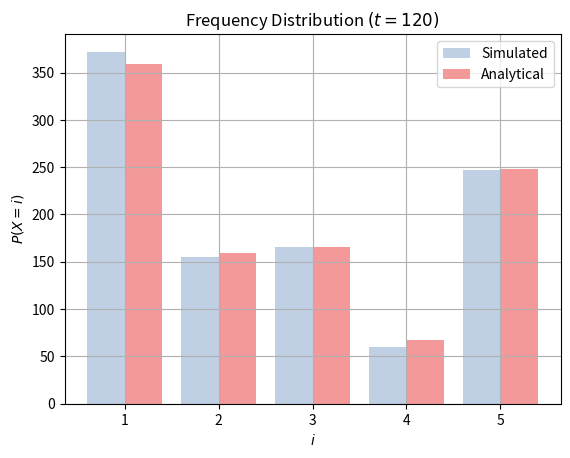

Source code (Python):
import numpy as np
import matplotlib.pyplot as plt
from scipy import stats


def get_analytical_state_vector(P, t):

    
    P_t = np.linalg.matrix_power(P, t)
    p0 = np.array([1,0,0,0,0])

    return np.dot(p0, P_t) 


    
# Markov Chain Monte Carlo

def get_state_at_120_MCMC():

    P = np.array([[0.9915, 0.005, 0.0025, 0, 0.001],
                  [0, 0.986, 0.005, 0.004, 0.005],
                  [0, 0, 0.992, 0.003, 0.005],
                  [0, 0, 0, 0.991, 0.009],
                  [0, 0, 0, 0, 1]])
    
    N = len(P[0])  
    
    # initial state
    
    states = [0]
    
    for _ in range(120): # t = 0 -> 120

        currrent_state = states[-1] # Current state (as defined by previous transition)

        # performing transition

        transition_probabilities = P[currrent_state]
        new_state = np.random.choice(list(range(N)), p = transition_probabilities) # New column

        # Updating

        states.append(new_state)

    return states[-1] # State at t = 120

def task_2(n):
    """
    Comparing distribution over states at t = 120 for both
    analytical and simulated approach
    """

    # Generating analytical distribution

    t = 120
    P = np.array([[0.9915, 0.005, 0.0025, 0, 0.001],
                  [0, 0.986, 0.005, 0.004, 0.005],
                  [0, 0, 0.992, 0.003, 0.005],
                  [0, 0, 0, 0.991, 0.009],
                  [0, 0, 0, 0, 1]])
       
    analytical = 1000*get_analytical_state_vector(P, t)

    simulated = np.zeros(5)

    for i in range(n): # Simulating n women
        
        if i%100==0:
            print(f"simulated {i} samples")
        
        state_at_120 = get_state_at_120_MCMC()
        simulated[state_at_120] += 1 # Counting number of times in each state

    simulated = simulated # Normalizing
    
    
    print(f"Simulated: {simulated}")
    print(f"analytical: {analytical}")

    x = np.array(list(range(1, len(simulated)+1)))

    plt.bar(x-0.2, simulated, color="lightsteelblue", label="Simulated",alpha=0.8, width=0.4, align='center')
    plt.bar(x+0.2, analytical,  color="lightcoral", label="Analytical", alpha=0.8, width=0.4, align='center')
    plt.xticks(x)
    plt.xlabel(r"$i$")
    plt.ylabel(r"$P(X = i)$")
    plt.title("Frequency Distribution "+r"$(t=120)$")
    plt.legend()
    plt.grid()
    plt.show()

    

    t, p = stats.chisquare(f_obs=simulated, f_exp=analytical)
    print("chi-2 test:")
    print(f"Test statistic: {t}")
    print(f"P-value: {p}")


    
if __name__=="__main__":
    task_2(1000)

    





